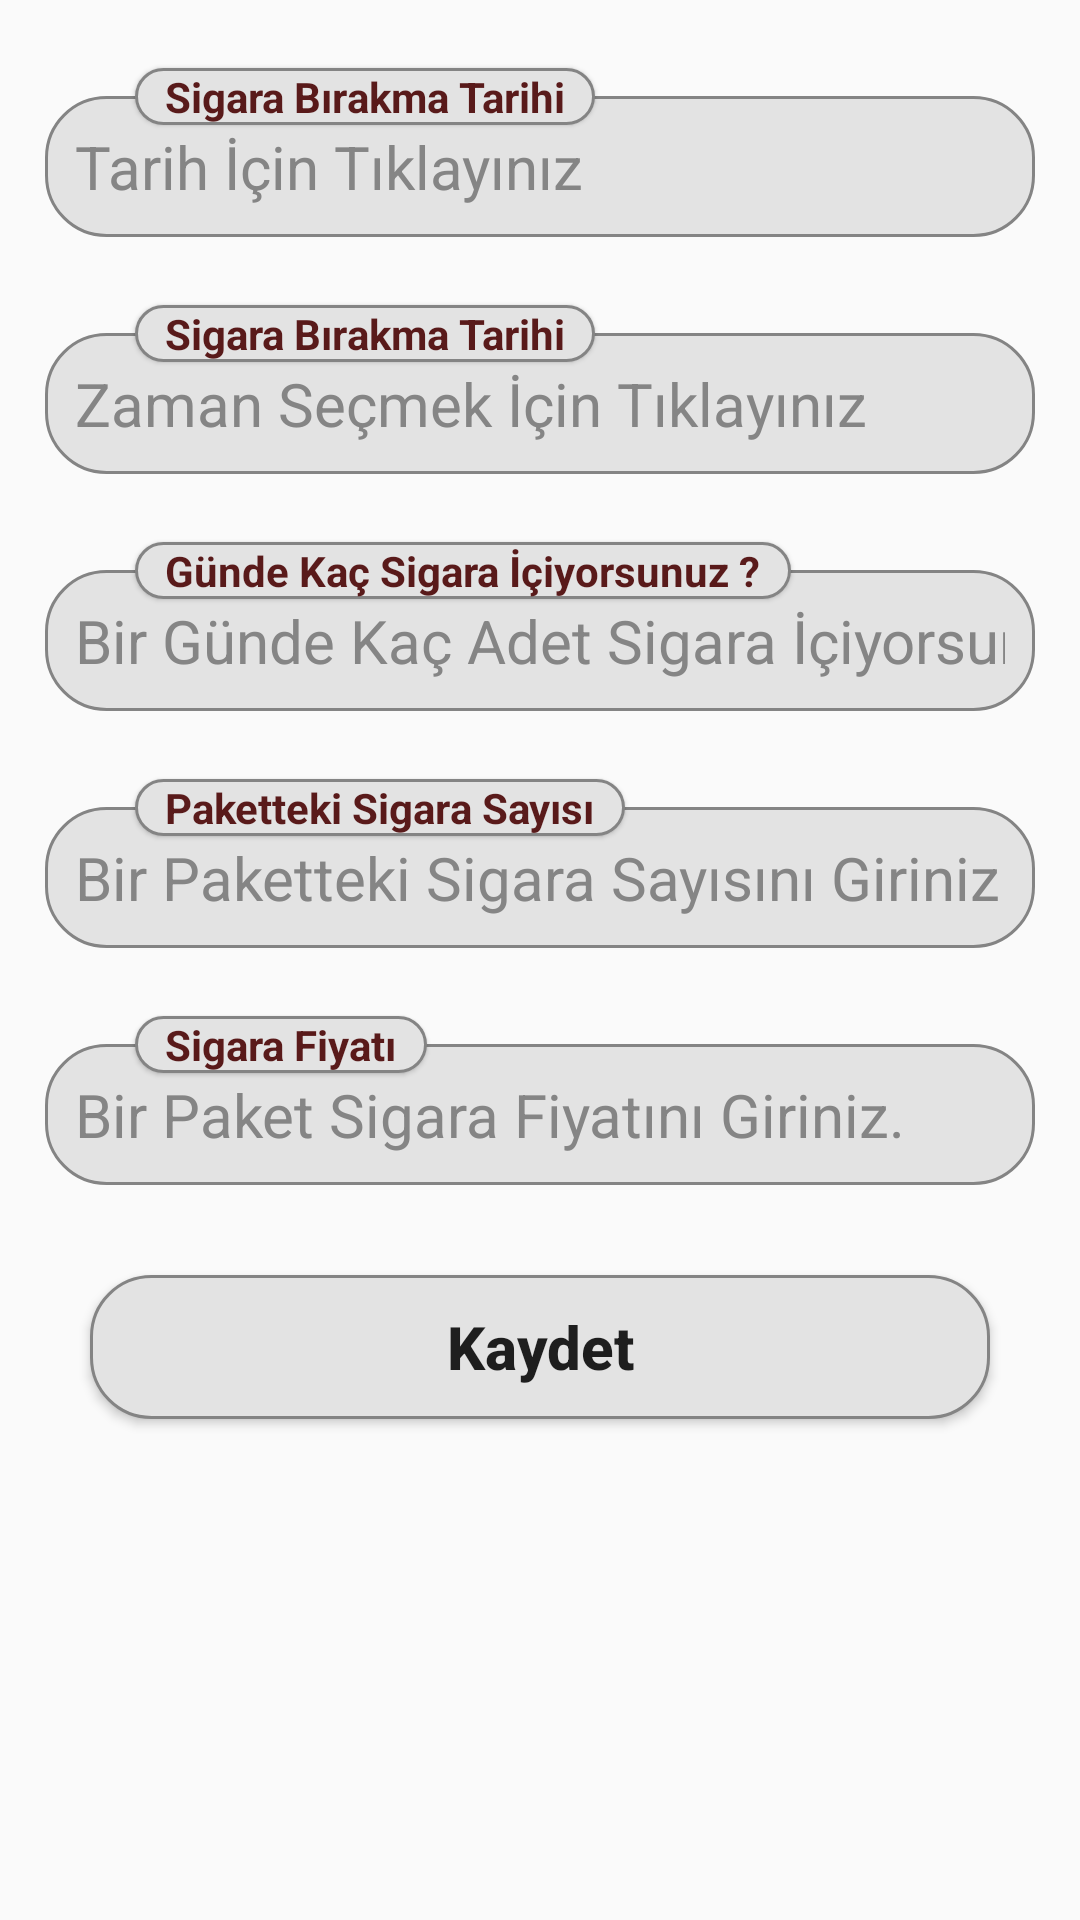

Layout XML and referenced resources for this Android screen:
<!-- AndroidManifest.xml: application theme Theme.QuitSmoking -->
<!-- res/layout/fragment_settings.xml -->
<?xml version="1.0" encoding="utf-8"?>
<androidx.appcompat.widget.LinearLayoutCompat
    xmlns:android="http://schemas.android.com/apk/res/android"
    xmlns:app="http://schemas.android.com/apk/res-auto"
    xmlns:tools="http://schemas.android.com/tools"
    android:layout_width="match_parent"
    android:layout_height="match_parent"
    android:orientation="vertical"
    tools:context=".SettingsFragment">

    <androidx.constraintlayout.widget.ConstraintLayout
        android:layout_width="match_parent"
        android:layout_height="wrap_content"
        android:paddingHorizontal="15dp">

        <TextView
            android:layout_width="wrap_content"
            android:layout_height="wrap_content"
            android:layout_marginStart="30dp"
            android:layout_marginBottom="-10dp"
            android:background="@drawable/grey_background"
            android:elevation="1dp"
            android:paddingHorizontal="10dp"
            android:text="Sigara Bırakma Tarihi"
            android:textColor="#591A1A"
            android:textSize="14sp"
            android:textStyle="bold"
            app:layout_constraintBottom_toTopOf="@+id/quitDateEdit"
            app:layout_constraintStart_toStartOf="@+id/quitDateEdit" />

        <TextView
            android:id="@+id/quitDateEdit"
            android:layout_width="match_parent"
            android:layout_height="wrap_content"
            android:layout_marginTop="32dp"
            android:background="@drawable/grey_background"
            android:hint="Tarih İçin Tıklayınız"
            android:padding="10dp"
            android:textColorHint="#858585"
            android:textSize="20sp"
            android:textColor="@color/black"
            app:layout_constraintStart_toStartOf="parent"
            app:layout_constraintTop_toTopOf="parent" />

    </androidx.constraintlayout.widget.ConstraintLayout>


    <androidx.constraintlayout.widget.ConstraintLayout
        android:layout_width="match_parent"
        android:layout_height="wrap_content"
        android:paddingHorizontal="15dp">

        <TextView
            android:id="@+id/quitDateText"
            android:layout_width="wrap_content"
            android:layout_height="wrap_content"
            android:layout_marginStart="30dp"
            android:layout_marginBottom="-10dp"
            android:background="@drawable/grey_background"
            android:elevation="1dp"
            android:paddingHorizontal="10dp"
            android:text="Sigara Bırakma Tarihi"
            android:textColor="#591A1A"
            android:textSize="14sp"
            android:textStyle="bold"
            app:layout_constraintBottom_toTopOf="@+id/quitTimeEdit"
            app:layout_constraintStart_toStartOf="@+id/quitTimeEdit" />

        <TextView
            android:id="@+id/quitTimeEdit"
            android:layout_width="match_parent"
            android:layout_height="wrap_content"
            android:layout_marginTop="32dp"
            android:background="@drawable/grey_background"
            android:hint="Zaman Seçmek İçin Tıklayınız"
            android:padding="10dp"
            android:textColorHint="#858585"
            android:textSize="20sp"
            app:layout_constraintStart_toStartOf="parent"
            app:layout_constraintTop_toTopOf="parent"
            android:textColor="@color/black"/>


    </androidx.constraintlayout.widget.ConstraintLayout>


    <androidx.constraintlayout.widget.ConstraintLayout
        android:layout_width="match_parent"
        android:layout_height="wrap_content"
        android:paddingHorizontal="15dp">

        <TextView

            android:layout_width="wrap_content"
            android:layout_height="wrap_content"
            android:layout_marginStart="30dp"
            android:layout_marginBottom="-10dp"
            android:background="@drawable/grey_background"
            android:elevation="1dp"
            android:paddingHorizontal="10dp"
            android:text="Günde Kaç Sigara İçiyorsunuz ?"
            android:textColor="#591A1A"
            android:textSize="14sp"
            android:textStyle="bold"
            app:layout_constraintBottom_toTopOf="@+id/dailySmokedEdit"
            app:layout_constraintStart_toStartOf="@+id/dailySmokedEdit" />

        <EditText
            android:id="@+id/dailySmokedEdit"
            android:layout_width="match_parent"
            android:layout_height="wrap_content"
            android:layout_marginTop="32dp"
            android:background="@drawable/grey_background"
            android:hint="Bir Günde Kaç Adet Sigara İçiyorsunuz ?"
            android:inputType="numberSigned"
            android:padding="10dp"
            android:textColorHint="#858585"
            android:textSize="20sp"
            app:layout_constraintStart_toStartOf="parent"
            app:layout_constraintTop_toTopOf="parent" />


    </androidx.constraintlayout.widget.ConstraintLayout>

    <androidx.constraintlayout.widget.ConstraintLayout
        android:layout_width="match_parent"
        android:layout_height="wrap_content"
        android:paddingHorizontal="15dp">

        <TextView

            android:layout_width="wrap_content"
            android:layout_height="wrap_content"
            android:layout_marginStart="30dp"
            android:layout_marginBottom="-10dp"
            android:background="@drawable/grey_background"
            android:elevation="1dp"
            android:paddingHorizontal="10dp"
            android:text="Paketteki Sigara Sayısı"
            android:textColor="#591A1A"
            android:textSize="14sp"
            android:textStyle="bold"
            app:layout_constraintBottom_toTopOf="@+id/piecesInBoxEdit"
            app:layout_constraintStart_toStartOf="@+id/piecesInBoxEdit" />

        <EditText
            android:id="@+id/piecesInBoxEdit"
            android:layout_width="match_parent"
            android:layout_height="wrap_content"
            android:layout_marginTop="32dp"
            android:background="@drawable/grey_background"
            android:hint="Bir Paketteki Sigara Sayısını Giriniz"
            android:inputType="numberSigned"

            android:padding="10dp"
            android:textColorHint="#858585"
            android:textSize="20sp"
            app:layout_constraintStart_toStartOf="parent"
            app:layout_constraintTop_toTopOf="parent" />


    </androidx.constraintlayout.widget.ConstraintLayout>

    <androidx.constraintlayout.widget.ConstraintLayout
        android:layout_width="match_parent"
        android:layout_height="wrap_content"
        android:paddingHorizontal="15dp">

        <TextView

            android:layout_width="wrap_content"
            android:layout_height="wrap_content"
            android:layout_marginStart="30dp"
            android:layout_marginBottom="-10dp"
            android:background="@drawable/grey_background"
            android:elevation="1dp"
            android:paddingHorizontal="10dp"
            android:text="Sigara Fiyatı"
            android:textColor="#591A1A"
            android:textSize="14sp"
            android:textStyle="bold"
            app:layout_constraintBottom_toTopOf="@+id/priceOfCigaretteEdit"
            app:layout_constraintStart_toStartOf="@+id/priceOfCigaretteEdit" />

        <EditText
            android:id="@+id/priceOfCigaretteEdit"
            android:layout_width="match_parent"
            android:layout_height="wrap_content"
            android:layout_marginTop="32dp"
            android:background="@drawable/grey_background"
            android:hint="Bir Paket Sigara Fiyatını Giriniz."
            android:inputType="numberDecimal"

            android:padding="10dp"
            android:textColorHint="#858585"
            android:textSize="20sp"
            app:layout_constraintStart_toStartOf="parent"
            app:layout_constraintTop_toTopOf="parent" />


    </androidx.constraintlayout.widget.ConstraintLayout>


    <Button
        android:id="@+id/saveButton"
        android:layout_width="match_parent"
        android:layout_height="wrap_content"
        android:layout_marginBottom="10dp"
        android:text="Kaydet"
        android:textAlignment="center"
        android:textAllCaps="false"
        android:textSize="20sp"
        android:layout_margin="30dp"
        android:background="@drawable/grey_background"
        android:textStyle="bold" />


<DatePicker
    android:id="@+id/selamlar"
    android:layout_width="wrap_content"
    android:layout_height="wrap_content"
    android:visibility="invisible"></DatePicker>

</androidx.appcompat.widget.LinearLayoutCompat>
<!-- resources referenced by this layout -->
<resources>
  <!-- drawable grey_background (drawable) -->
  <?xml version="1.0" encoding="utf-8"?>
  <selector xmlns:android="http://schemas.android.com/apk/res/android">
      <item>
          <shape android:shape="rectangle">
              <solid android:color = "#e3e3e3"/>
  
              <corners android:radius = "20dp"/>
              <stroke android:color="#848484" android:width="1dp"/>
  
          </shape>
      </item>
  </selector>
  <style name="Theme.QuitSmoking" parent="Theme.MaterialComponents.DayNight.DarkActionBar.Bridge">
          
          <item name="colorPrimary">#63614F7C</item>
          <item name="colorPrimaryVariant">@color/purple_700</item>
          <item name="colorOnPrimary">@color/white</item>
          
          <item name="colorSecondary">@color/teal_200</item>
          <item name="colorSecondaryVariant">@color/teal_700</item>
          <item name="colorOnSecondary">@color/black</item>
          
          <item name="android:statusBarColor" tools:targetApi="l">?attr/colorPrimaryVariant</item>
          
          <item name="android:indeterminateOnly">false</item>
          <item name="android:progressDrawable">@drawable/circle_progress</item>
  
      </style>
  <!-- drawable circle_progress (drawable) -->
  <?xml version="1.0" encoding="utf-8"?>
  <layer-list xmlns:android="http://schemas.android.com/apk/res/android">
      <item>
          <shape
              android:shape="ring"
              android:thicknessRatio="16"
              android:useLevel="false">
              <solid android:color="#DDD" />
          </shape>
      </item>
      <item>
          <rotate
              android:fromDegrees="270"
              android:toDegrees="270">
              <shape
                  android:shape="ring"
                  android:thicknessRatio="16"
                  android:useLevel="true">
                  <gradient
                      android:endColor="@color/teal_200"
                      android:startColor="@color/black"
                      android:type="sweep" />
              </shape>
          </rotate>
      </item>
  </layer-list>
  <!-- not gathered from this repository: default colours our renderer supplied (Android Studio template values) -->
  <color name="purple_700">#FF3700B3</color>
  <color name="teal_200">#FF03DAC5</color>
  <color name="teal_700">#FF018786</color>
  <color name="black">#FF000000</color>
  <color name="white">#FFFFFFFF</color>
</resources>
